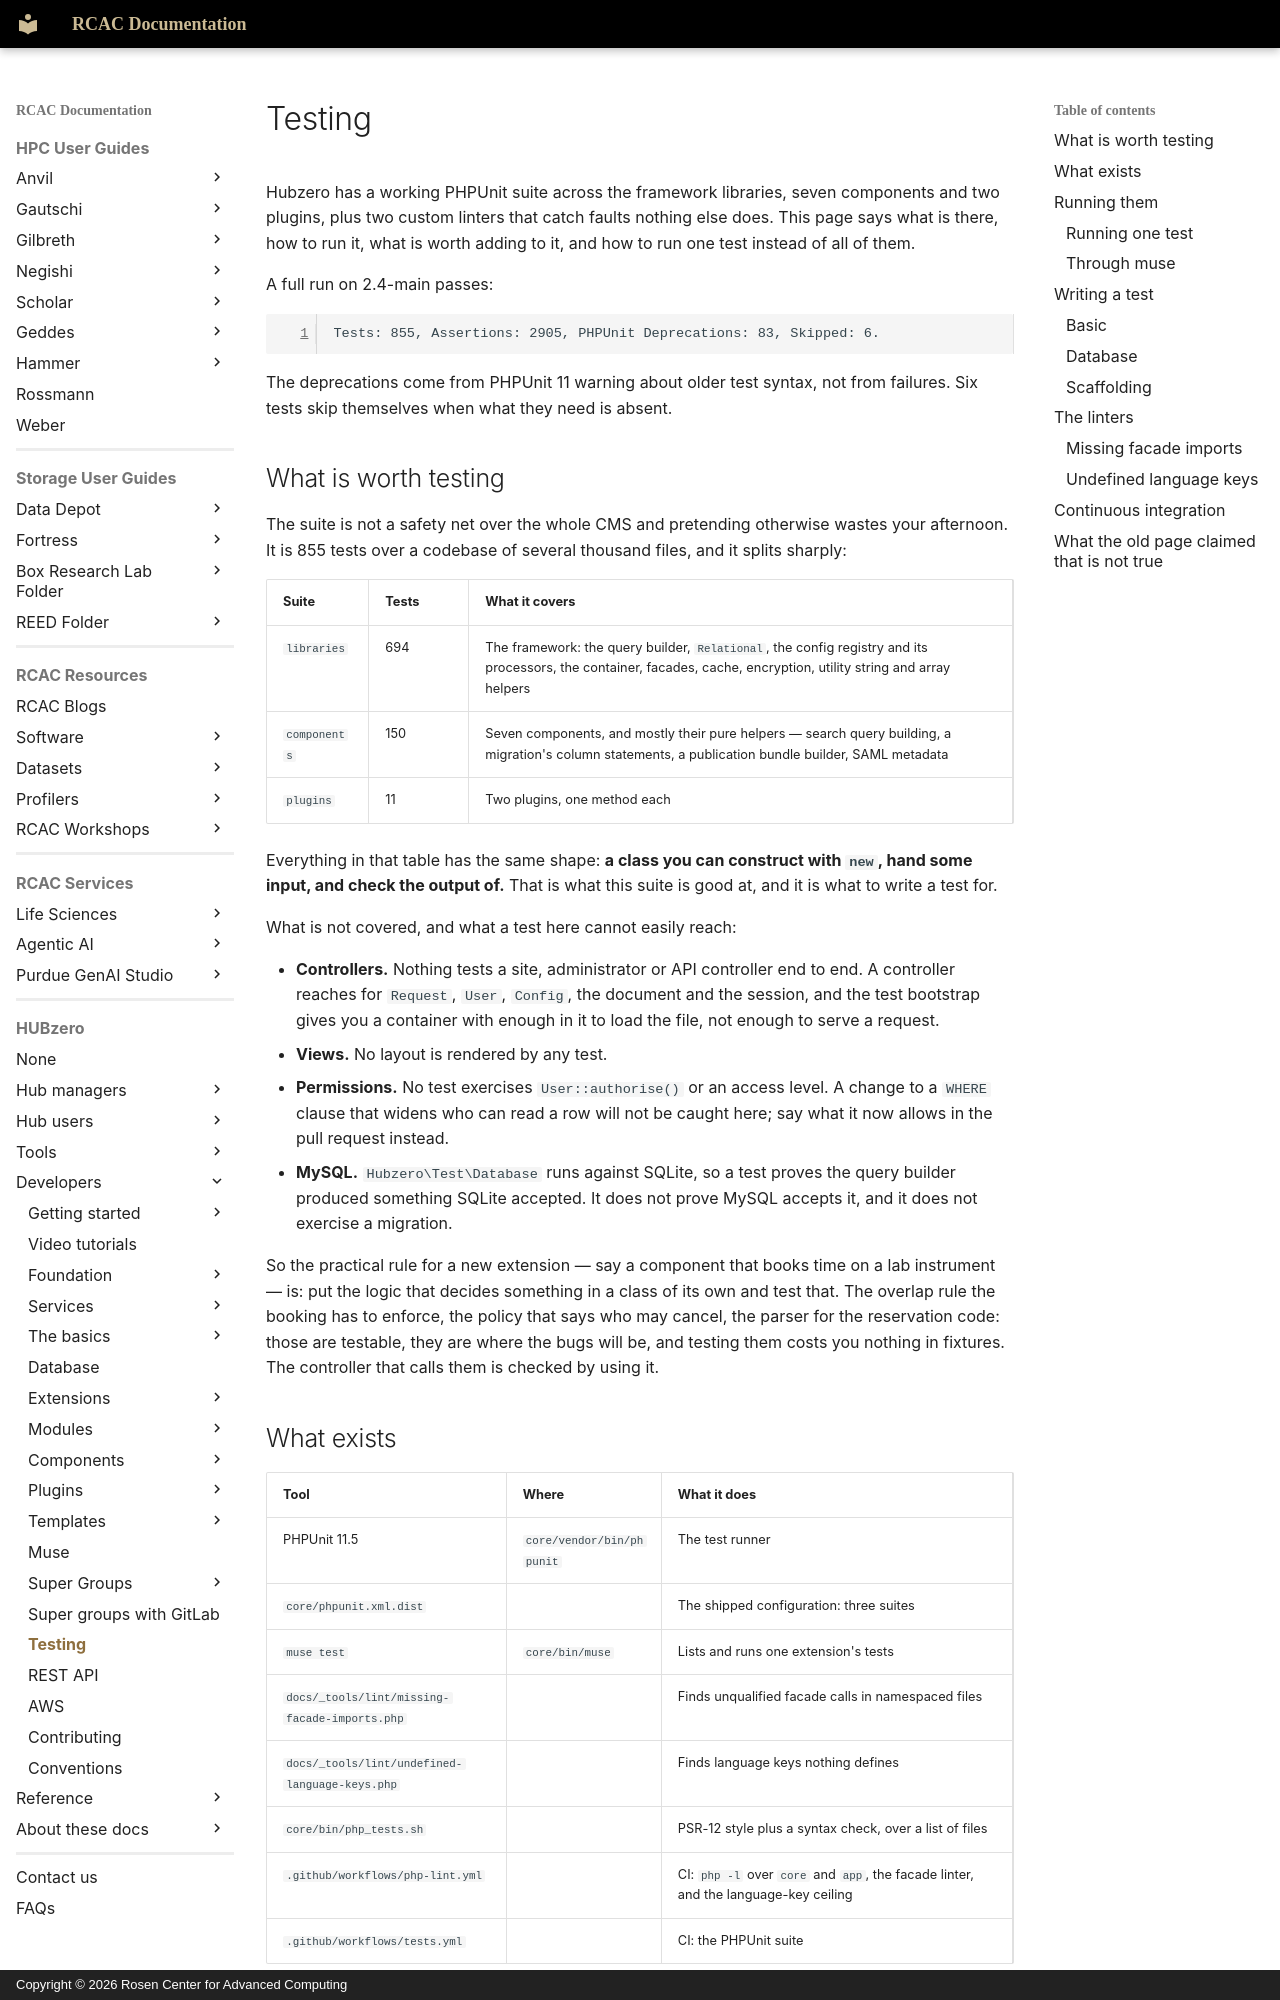

repository: PurdueRCAC/RCAC-Docs · page: hubzero/developers/testing/index.html · generator: mkdocs · copyright: Copyright © 2026 Rosen Center for Advanced Computing

---
tags:
- HUBzero
render_macros: false
hubzero:
  upstream: docs/developers/15-testing.md
  commit: 9c1a8c678002bdfb41860f90915a3589ab60339e
  status: rewritten
  reviewed-against: 2.4-main @ 348f0057c2
  reviewed: '2026-09-10'
  screenshots: none
  source: https://help.hubzero.org/documentation/240/webdevs/testing
  source-id: '3531'
  modified: '2015-08-07'
  imported: '2026-09-09'
---

# Testing

Hubzero has a working PHPUnit suite across the framework libraries, seven
components and two plugins, plus two custom linters that catch faults nothing
else does. This page says what is there, how to run it, what is worth adding
to it, and how to run one test instead of all of them.

A full run on 2.4-main passes:

```
Tests: 855, Assertions: 2905, PHPUnit Deprecations: 83, Skipped: 6.
```

The deprecations come from PHPUnit 11 warning about older test syntax, not
from failures. Six tests skip themselves when what they need is absent.

## What is worth testing

The suite is not a safety net over the whole CMS and pretending otherwise
wastes your afternoon. It is 855 tests over a codebase of several thousand
files, and it splits sharply:

| Suite | Tests | What it covers |
|---|---|---|
| `libraries` | 694 | The framework: the query builder, `Relational`, the config registry and its processors, the container, facades, cache, encryption, utility string and array helpers |
| `components` | 150 | Seven components, and mostly their pure helpers — search query building, a migration's column statements, a publication bundle builder, SAML metadata |
| `plugins` | 11 | Two plugins, one method each |

Everything in that table has the same shape: **a class you can construct with
`new`, hand some input, and check the output of.** That is what this suite is
good at, and it is what to write a test for.

What is not covered, and what a test here cannot easily reach:

- **Controllers.** Nothing tests a site, administrator or API controller
    end to end. A controller reaches for `Request`, `User`, `Config`, the
    document and the session, and the test bootstrap gives you a container with
    enough in it to load the file, not enough to serve a request.
- **Views.** No layout is rendered by any test.
- **Permissions.** No test exercises `User::authorise()` or an access level.
    A change to a `WHERE` clause that widens who can read a row will not be
    caught here; say what it now allows in the pull request instead.
- **MySQL.** `Hubzero\Test\Database` runs against SQLite, so a test proves
    the query builder produced something SQLite accepted. It does not prove
    MySQL accepts it, and it does not exercise a migration.

So the practical rule for a new extension — say a component that books time
on a lab instrument — is: put the logic that decides something in a class of
its own and test that. The overlap rule the booking has to enforce, the
policy that says who may cancel, the parser for the reservation code: those
are testable, they are where the bugs will be, and testing them costs you
nothing in fixtures. The controller that calls them is checked by using it.
